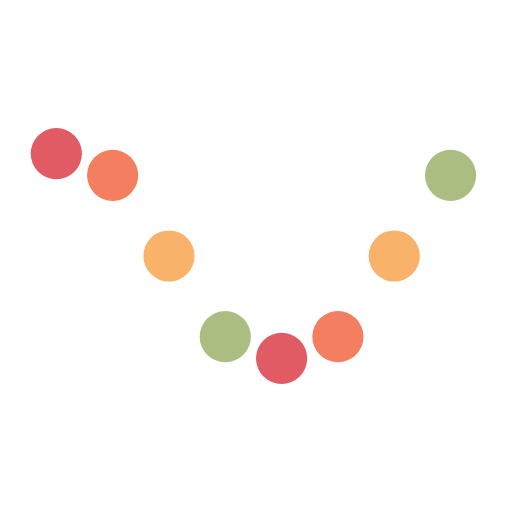
t = 0.00 s
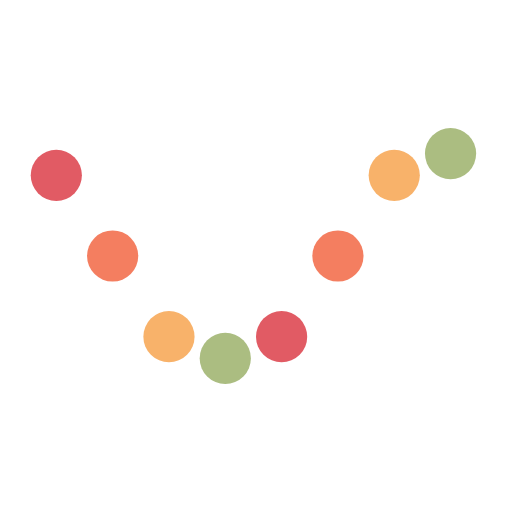
t = 0.13 s
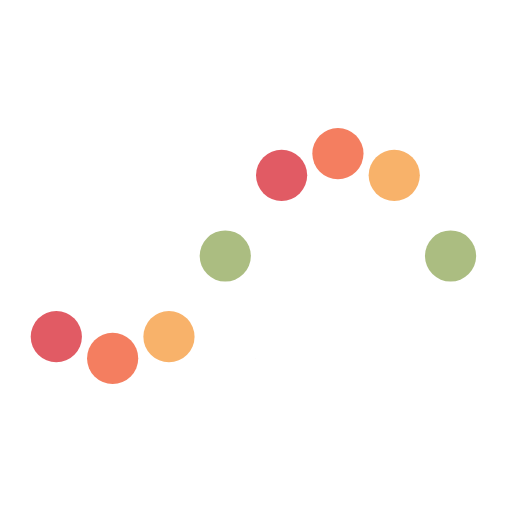
t = 0.38 s
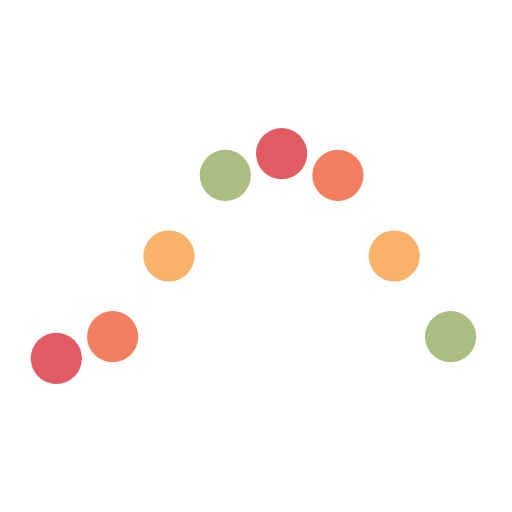
t = 0.50 s
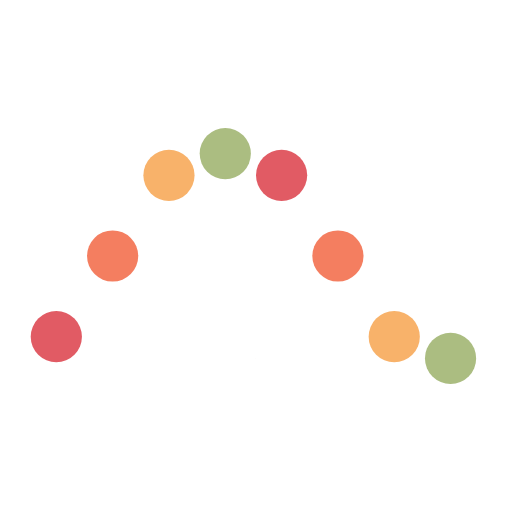
t = 0.63 s
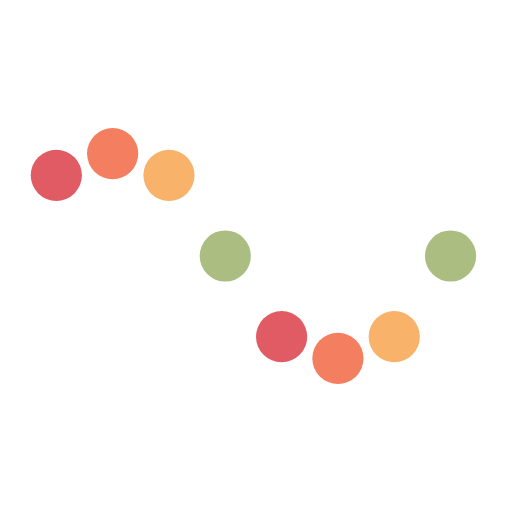
t = 0.88 s

The animated SVG that drew these frames (rendered in a browser with its animation timeline set to each time). Animation: 8 SMIL elements (animate=8); one cycle of 1.00 s, repeats indefinitely.

<svg class="lds-wave" width="80px"  height="80px"  xmlns="http://www.w3.org/2000/svg" viewBox="0 0 100 100" preserveAspectRatio="xMidYMid"><circle cx="11" cy="38.086" ng-attr-r="{{config.radius}}" fill="#e15b64" r="5">
  <animate attributeName="cy" values="30;70;30" times="0;0.5;1" dur="1s" calcMode="spline" keySplines="0.5 0 0.5 1;0.5 0 0.5 1" begin="0s" repeatCount="indefinite"></animate>
</circle><circle cx="22" cy="56.4712" ng-attr-r="{{config.radius}}" fill="#f47e60" r="5">
  <animate attributeName="cy" values="30;70;30" times="0;0.5;1" dur="1s" calcMode="spline" keySplines="0.5 0 0.5 1;0.5 0 0.5 1" begin="-0.125s" repeatCount="indefinite"></animate>
</circle><circle cx="33" cy="68.3092" ng-attr-r="{{config.radius}}" fill="#f8b26a" r="5">
  <animate attributeName="cy" values="30;70;30" times="0;0.5;1" dur="1s" calcMode="spline" keySplines="0.5 0 0.5 1;0.5 0 0.5 1" begin="-0.25s" repeatCount="indefinite"></animate>
</circle><circle cx="44" cy="69.6081" ng-attr-r="{{config.radius}}" fill="#abbd81" r="5">
  <animate attributeName="cy" values="30;70;30" times="0;0.5;1" dur="1s" calcMode="spline" keySplines="0.5 0 0.5 1;0.5 0 0.5 1" begin="-0.375s" repeatCount="indefinite"></animate>
</circle><circle cx="55" cy="61.914" ng-attr-r="{{config.radius}}" fill="#e15b64" r="5">
  <animate attributeName="cy" values="30;70;30" times="0;0.5;1" dur="1s" calcMode="spline" keySplines="0.5 0 0.5 1;0.5 0 0.5 1" begin="-0.5s" repeatCount="indefinite"></animate>
</circle><circle cx="66" cy="43.5288" ng-attr-r="{{config.radius}}" fill="#f47e60" r="5">
  <animate attributeName="cy" values="30;70;30" times="0;0.5;1" dur="1s" calcMode="spline" keySplines="0.5 0 0.5 1;0.5 0 0.5 1" begin="-0.625s" repeatCount="indefinite"></animate>
</circle><circle cx="77" cy="31.6908" ng-attr-r="{{config.radius}}" fill="#f8b26a" r="5">
  <animate attributeName="cy" values="30;70;30" times="0;0.5;1" dur="1s" calcMode="spline" keySplines="0.5 0 0.5 1;0.5 0 0.5 1" begin="-0.75s" repeatCount="indefinite"></animate>
</circle><circle cx="88" cy="30.3919" ng-attr-r="{{config.radius}}" fill="#abbd81" r="5">
  <animate attributeName="cy" values="30;70;30" times="0;0.5;1" dur="1s" calcMode="spline" keySplines="0.5 0 0.5 1;0.5 0 0.5 1" begin="-0.875s" repeatCount="indefinite"></animate>
</circle></svg>
